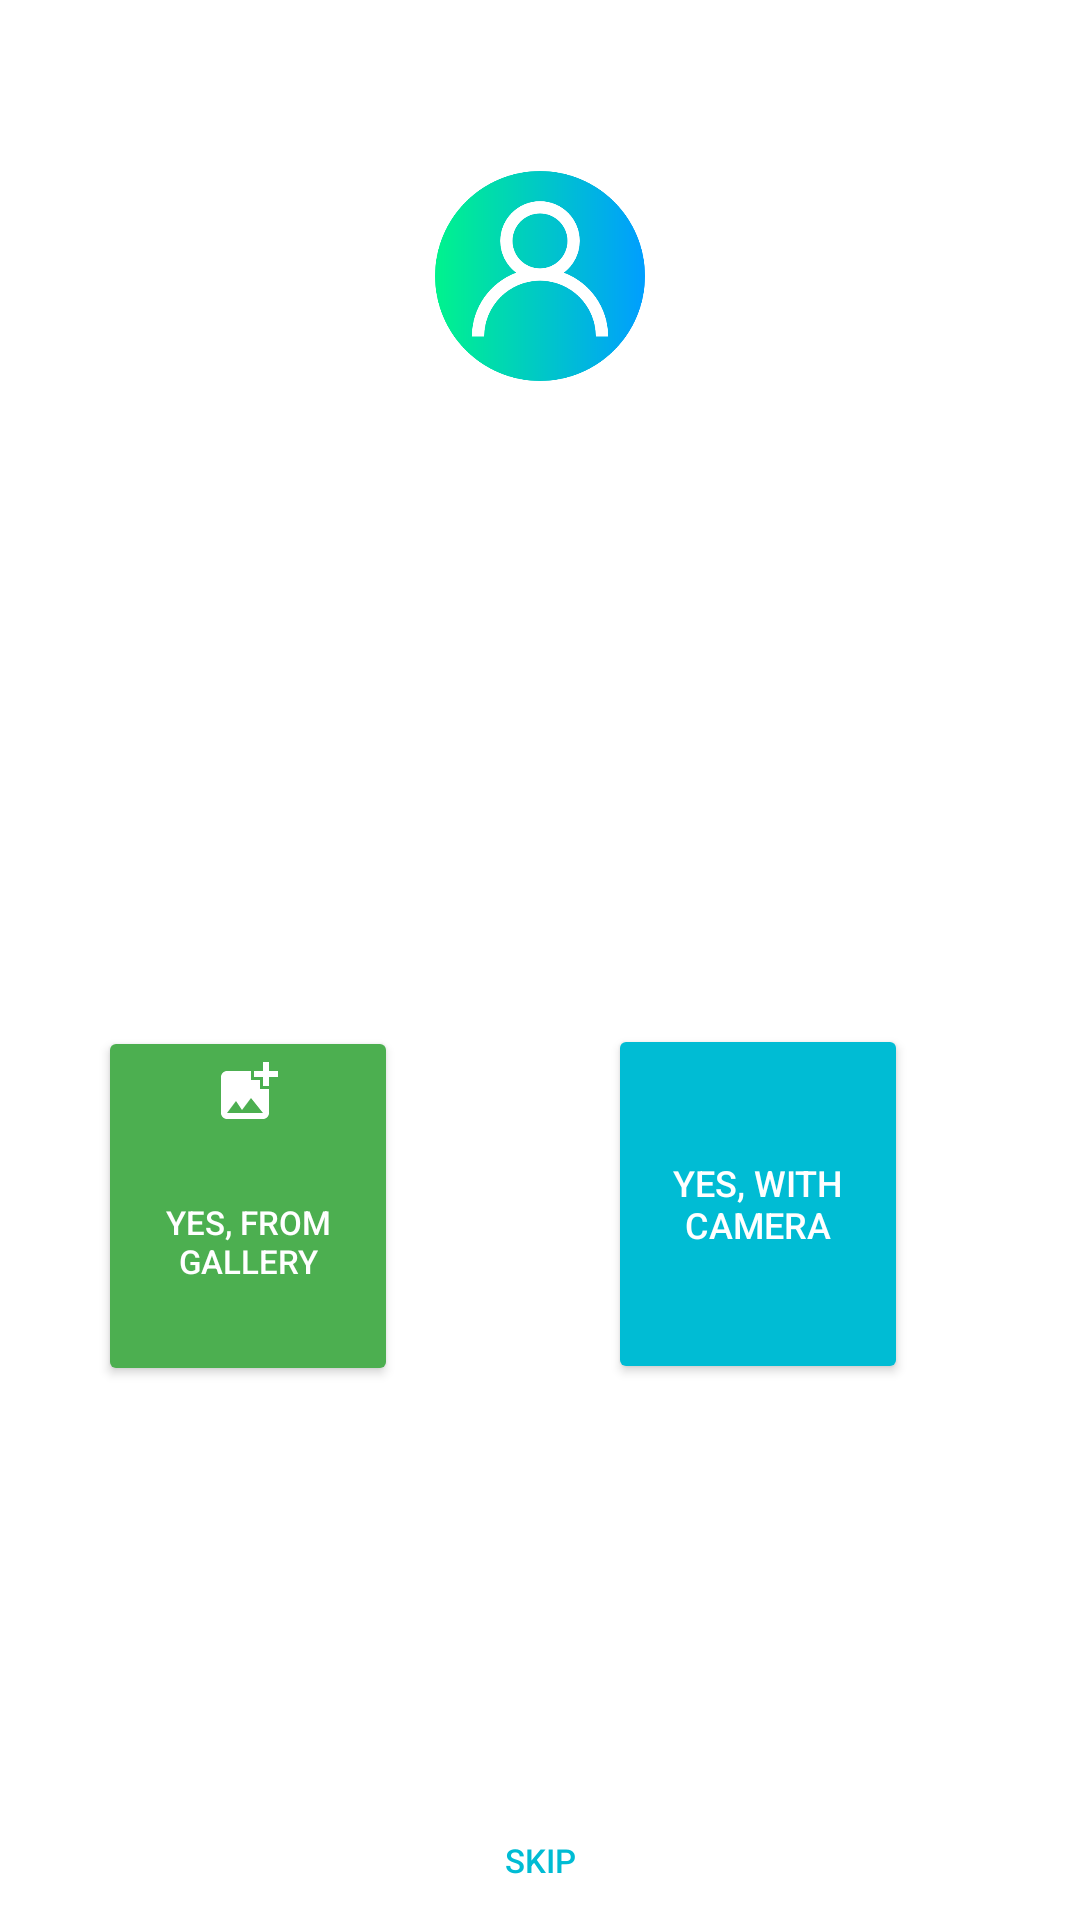

Android layout source for this screen:
<!-- AndroidManifest.xml: application theme Theme.Tribu_inital -->
<!-- res/layout/user_photo_picker_dialog.xml -->
<?xml version="1.0" encoding="utf-8"?>
<androidx.constraintlayout.widget.ConstraintLayout
        xmlns:android="http://schemas.android.com/apk/res/android"
        xmlns:app="http://schemas.android.com/apk/res-auto"

             android:layout_gravity="center"
             android:layout_width="match_parent"
             android:layout_height="500sp"
             android:background="@drawable/round_corners">


    <ImageView
        android:id="@+id/imageView"
        android:layout_width="70sp"
        android:layout_height="70sp"
        android:layout_gravity="center"
        android:src="@mipmap/user"
        app:layout_constraintBottom_toBottomOf="parent"
        app:layout_constraintEnd_toEndOf="parent"
        app:layout_constraintStart_toStartOf="parent"
        app:layout_constraintTop_toTopOf="parent"
        app:layout_constraintVertical_bias="0.100000024"/>

    <TextView
        android:id="@+id/textView9"
        android:layout_width="wrap_content"
        android:layout_height="wrap_content"
        android:fontFamily="monospace"
        android:gravity="center"
        android:paddingTop="10sp"
        android:text="This is your current photo. do you want to change it ?"
        android:textColor="@color/white"
        app:layout_constraintBottom_toBottomOf="parent"
        app:layout_constraintEnd_toEndOf="parent"
        app:layout_constraintStart_toStartOf="parent"
        app:layout_constraintTop_toBottomOf="@+id/imageView"
        app:layout_constraintVertical_bias="0.13999999" />


    <Button

        android:id="@+id/galleryButton"
        android:layout_width="100sp"
        android:layout_height="120sp"
        android:layout_marginTop="42dp"
        android:backgroundTint="#4CAF50"
        android:drawableTop="@drawable/gallery"
        android:text="yes, from gallery"
        android:textSize="11sp"
        android:textColor="@color/white"
        app:layout_constraintBottom_toBottomOf="parent"
        app:layout_constraintEnd_toEndOf="parent"
        app:layout_constraintHorizontal_bias="0.125"
        app:layout_constraintStart_toStartOf="parent"
        app:layout_constraintTop_toBottomOf="@+id/textView9"
        app:layout_constraintVertical_bias="0.259" />

    <Button
        android:id="@+id/cameraButton"
        android:layout_width="100sp"
        android:layout_height="120sp"
        android:layout_marginTop="44dp"
        android:backgroundTint="#00BCD4"
        android:textColor="@color/white"
        android:drawableTop="@drawable/camera_icon"
        android:text="yes, with camera"
        android:textSize="12sp"
        app:layout_constraintBottom_toBottomOf="parent"
        app:layout_constraintEnd_toEndOf="parent"
        app:layout_constraintHorizontal_bias="0.78"
        app:layout_constraintStart_toStartOf="parent"
        app:layout_constraintTop_toBottomOf="@+id/textView9"
        app:layout_constraintVertical_bias="0.25" />

    <Button
        android:id="@+id/skipButton"
        android:layout_width="100sp"
        android:layout_height="40sp"
        android:background="@android:color/transparent"
        android:text="skip"
        android:textColor="#00BCD4"
        android:textSize="11sp"
        app:layout_constraintBottom_toBottomOf="parent"
        app:layout_constraintEnd_toEndOf="parent"
        app:layout_constraintStart_toStartOf="parent"
        app:layout_constraintTop_toBottomOf="@+id/textView9"
        app:layout_constraintVertical_bias="1.0" />

</androidx.constraintlayout.widget.ConstraintLayout>
<!-- resources referenced by this layout -->
<resources>
  <!-- drawable gallery (drawable) -->
  <vector android:height="24dp" android:tint="#FFFF"
      android:viewportHeight="24" android:viewportWidth="24"
      android:width="24dp" xmlns:android="http://schemas.android.com/apk/res/android">
      <path android:fillColor="@android:color/white" android:pathData="M19,7v2.99s-1.99,0.01 -2,0L17,7h-3s0.01,-1.99 0,-2h3L17,2h2v3h3v2h-3zM16,11L16,8h-3L13,5L5,5c-1.1,0 -2,0.9 -2,2v12c0,1.1 0.9,2 2,2h12c1.1,0 2,-0.9 2,-2v-8h-3zM5,19l3,-4 2,3 3,-4 4,5L5,19z"/>
  </vector>
  <!-- drawable round_corners (drawable) -->
  <?xml version="1.0" encoding="utf-8"?>
  <shape xmlns:android="http://schemas.android.com/apk/res/android"
      android:shape="rectangle">
      <solid
          android:color="?attr/colorOnSecondaryContainer">
      </solid>
      <corners android:radius="8sp">
      </corners>
  </shape>
  <!-- mipmap user: webp bitmap (mipmap-hdpi, 15568 bytes) -->
  <style name="Theme.Tribu_inital" parent="Theme.MaterialComponents.DayNight.DarkActionBar">
          
          <item name="colorPrimary">@color/purple_500</item>
          <item name="colorPrimaryVariant">@color/purple_700</item>
          <item name="colorOnPrimary">@color/white</item>
          
          <item name="colorSecondary">@color/teal_200</item>
          <item name="colorSecondaryVariant">@color/teal_700</item>
          <item name="colorOnSecondary">@color/black</item>
          
          <item name="android:statusBarColor">?attr/colorPrimaryVariant</item>
          
      </style>
  <!-- not gathered from this repository: default colours our renderer supplied (Android Studio template values) -->
  <color name="purple_500">#FF6200EE</color>
  <color name="purple_700">#FF3700B3</color>
  <color name="teal_200">#FF03DAC5</color>
  <color name="teal_700">#FF018786</color>
  <color name="black">#FF000000</color>
  <color name="white">#FFFFFFFF</color>
</resources>
